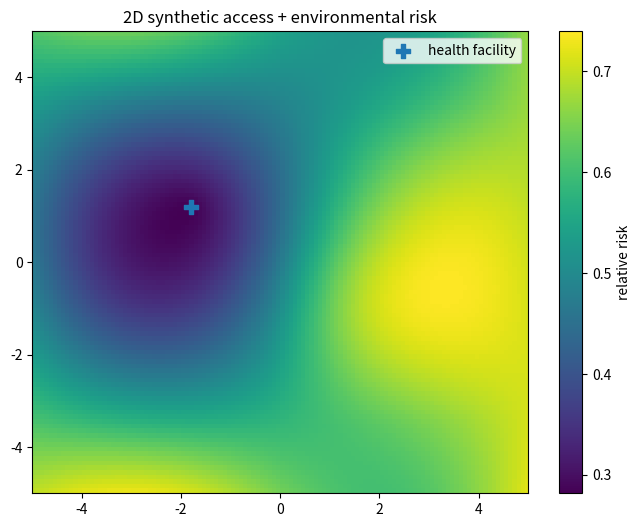
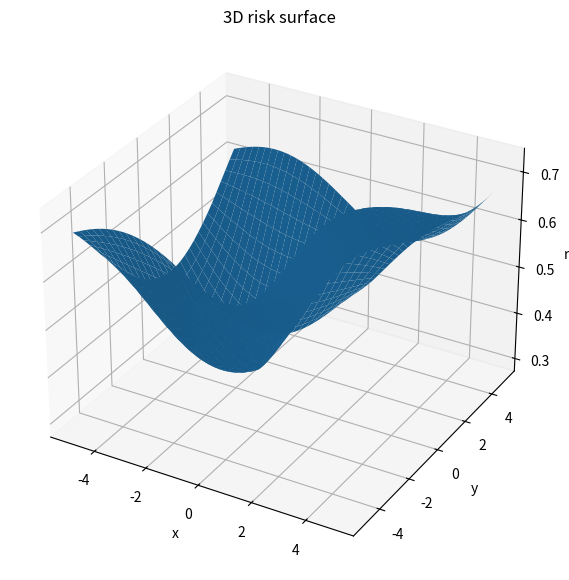

Write the Python code that produced these figures, in order.
import sys, math, json, random
import numpy as np
import pandas as pd
import matplotlib.pyplot as plt
print("Python", sys.version.split()[0], "| browser-first lab")

x=np.linspace(-5,5,120); y=np.linspace(-5,5,100)
X,Y=np.meshgrid(x,y)
terrain=120+35*np.sin(X/1.8)*np.cos(Y/2.2)+10*np.exp(-((X-1.5)**2+(Y+1)**2)/3)
travel=15+2.2*np.sqrt((X+1.8)**2+(Y-1.2)**2)+.04*np.maximum(terrain-120,0)
risk=1/(1+np.exp(-(.08*(travel-22)+.015*(terrain-120))))

fig,ax=plt.subplots(figsize=(8,6))
im=ax.imshow(risk,extent=[x.min(),x.max(),y.min(),y.max()],origin="lower",aspect="auto")
ax.scatter([-1.8],[1.2],s=100,marker="P",label="health facility")
ax.legend(); ax.set_title("2D synthetic access + environmental risk")
plt.colorbar(im,ax=ax,label="relative risk"); plt.show()

from mpl_toolkits.mplot3d import Axes3D
fig=plt.figure(figsize=(10,7)); ax=fig.add_subplot(111,projection="3d")
ax.plot_surface(X,Y,risk,rstride=3,cstride=3,linewidth=0,antialiased=True)
ax.set_title("3D risk surface"); ax.set_xlabel("x"); ax.set_ylabel("y"); ax.set_zlabel("risk")
plt.show()
